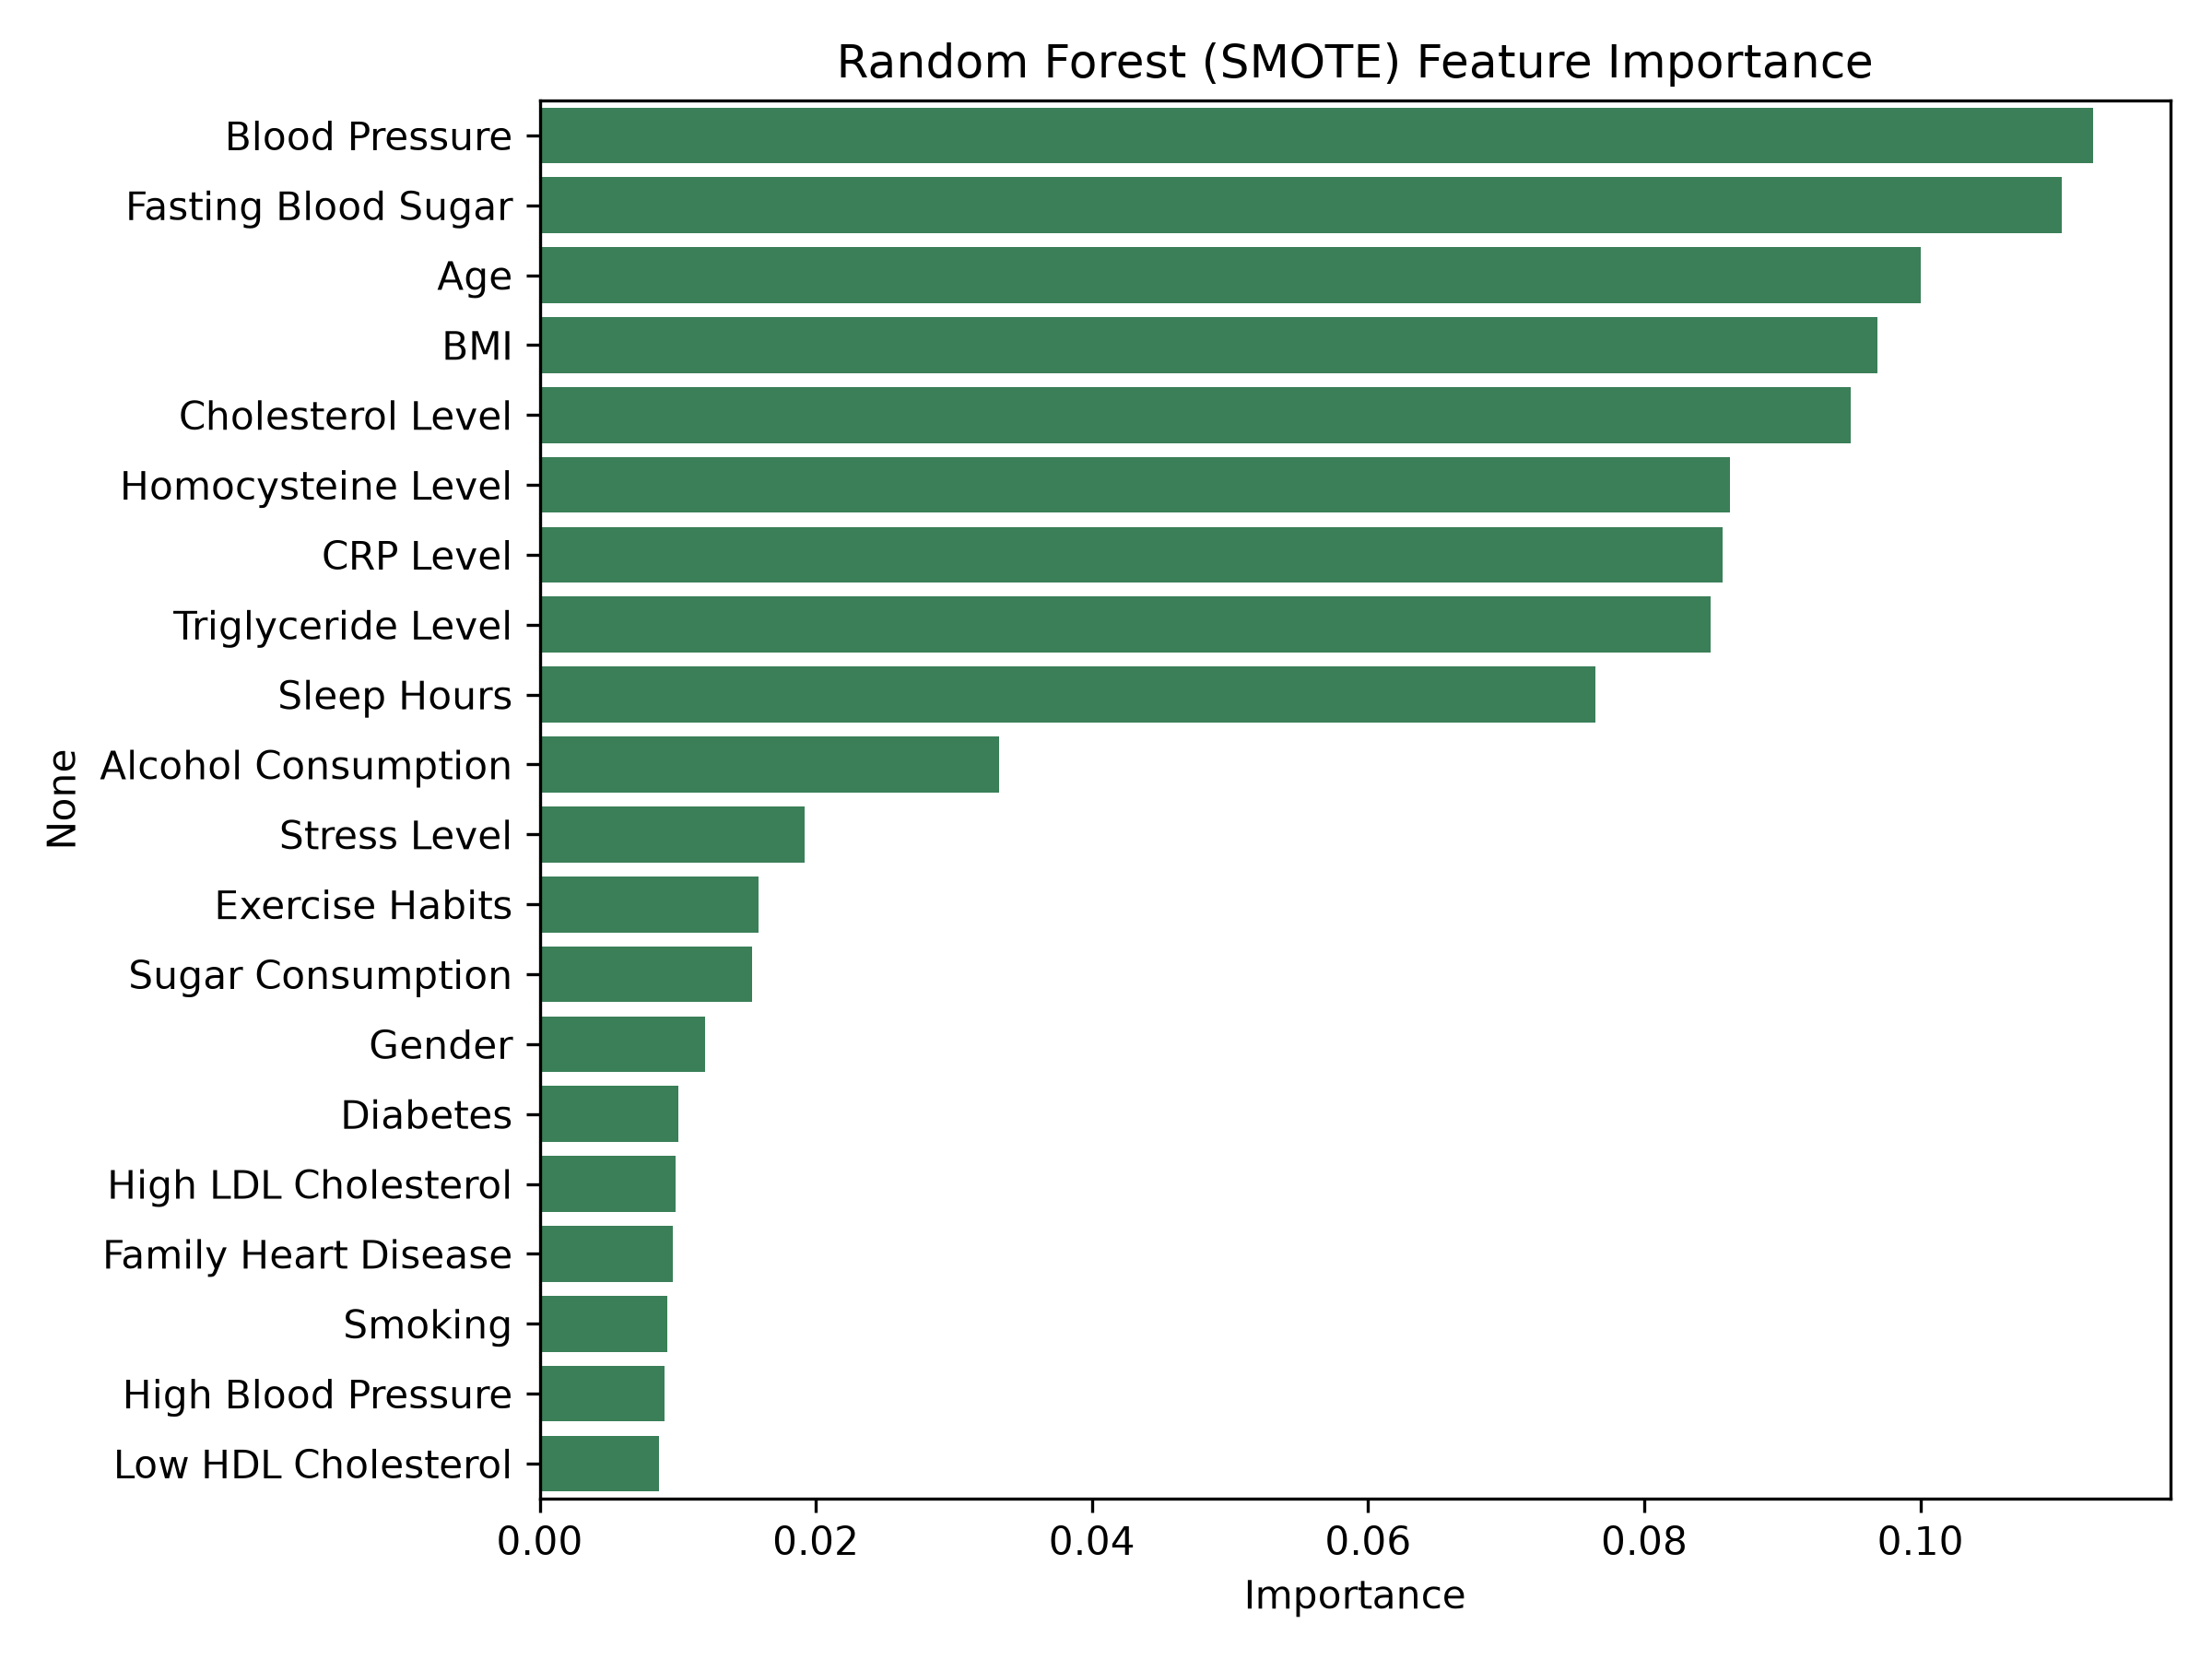

Values plotted in this chart, from the file beside it:
, Importance
Blood Pressure, 0.1125
Fasting Blood Sugar, 0.1103
Age, 0.1
BMI, 0.09686
Cholesterol Level, 0.09494
Homocysteine Level, 0.08623
CRP Level, 0.08568
Triglyceride Level, 0.08479
Sleep Hours, 0.07646
Alcohol Consumption, 0.03329
Stress Level, 0.01917
Exercise Habits, 0.01585
Sugar Consumption, 0.01541
Gender, 0.01201
Diabetes, 0.01007
High LDL Cholesterol, 0.009856
Family Heart Disease, 0.009655
Smoking, 0.009236
High Blood Pressure, 0.009067
Low HDL Cholesterol, 0.008663
